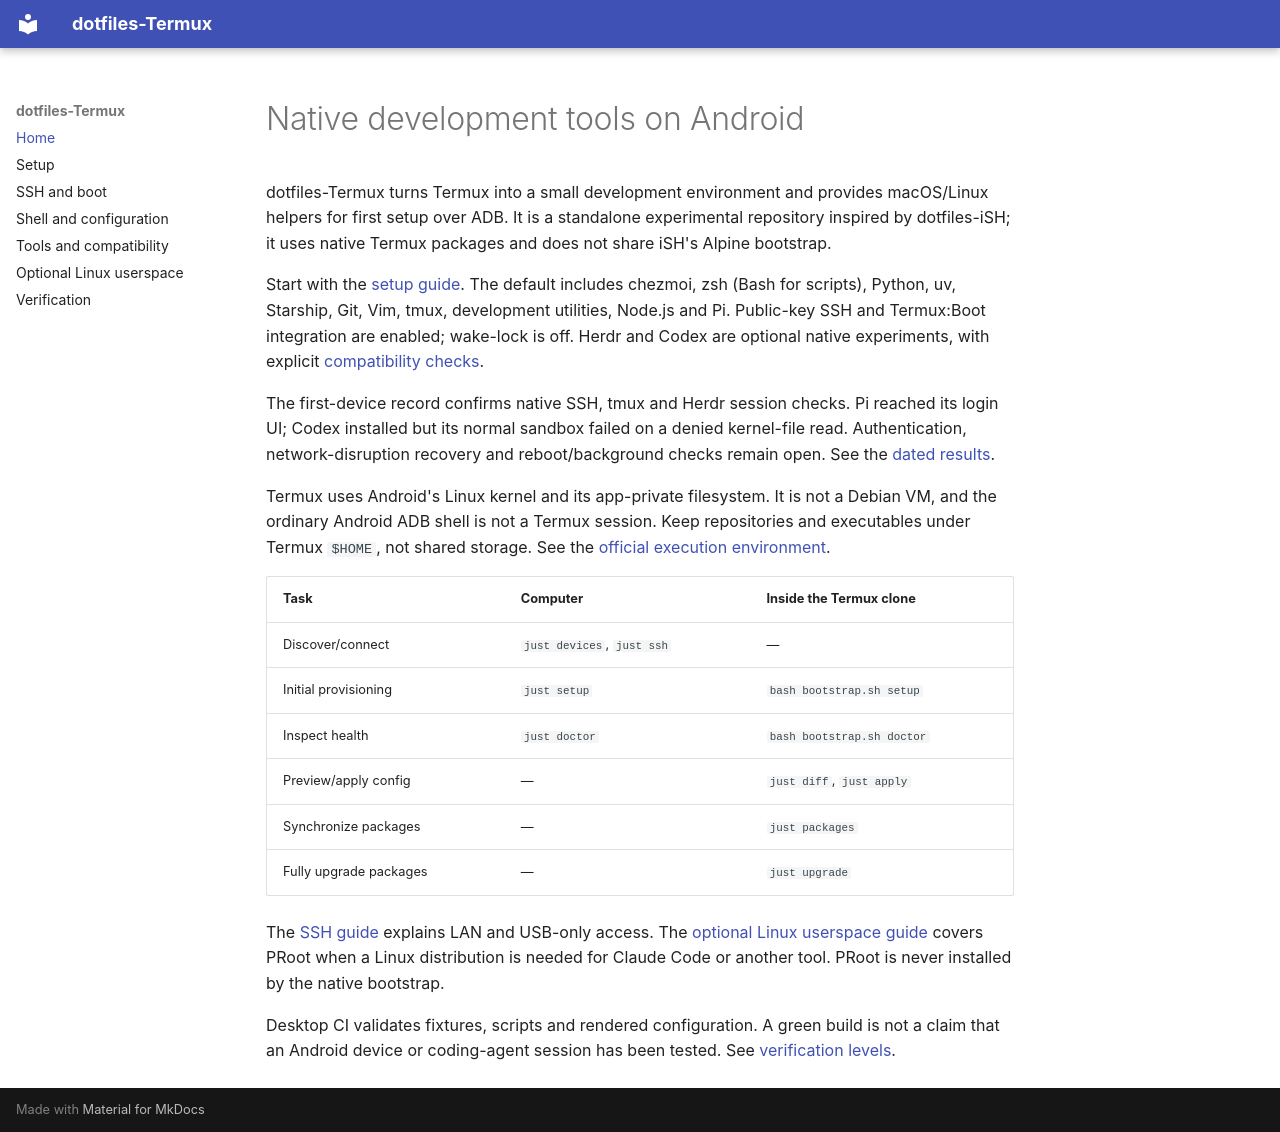

repository: daviddwlee84/dotfiles-Termux · page: index.html · generator: mkdocs

# Native development tools on Android

dotfiles-Termux turns Termux into a small development environment and provides
macOS/Linux helpers for first setup over ADB. It is a standalone experimental
repository inspired by dotfiles-iSH; it uses native Termux packages and does
not share iSH's Alpine bootstrap.

Start with the [setup guide](setup.md). The default includes chezmoi, zsh (Bash for scripts), Python, uv,
Starship, Git, Vim, tmux, development utilities, Node.js and Pi.
Public-key SSH and Termux:Boot integration are enabled; wake-lock is off.
Herdr and Codex are optional native experiments, with explicit
[compatibility checks](tools.md).

The first-device record confirms native SSH, tmux and Herdr session checks.
Pi reached its login UI; Codex installed but its normal sandbox failed on a
denied kernel-file read. Authentication, network-disruption recovery and
reboot/background checks remain open. See the [dated results](verification.md).

Termux uses Android's Linux kernel and its app-private filesystem. It is not
a Debian VM, and the ordinary Android ADB shell is not a Termux session.
Keep repositories and executables under Termux `$HOME`, not shared storage.
See the [official execution environment](https://github.com/termux/termux-packages/wiki/Termux-execution-environment).

| Task | Computer | Inside the Termux clone |
| --- | --- | --- |
| Discover/connect | `just devices`, `just ssh` | — |
| Initial provisioning | `just setup` | `bash bootstrap.sh setup` |
| Inspect health | `just doctor` | `bash bootstrap.sh doctor` |
| Preview/apply config | — | `just diff`, `just apply` |
| Synchronize packages | — | `just packages` |
| Fully upgrade packages | — | `just upgrade` |

The [SSH guide](ssh.md) explains LAN and USB-only access. The
[optional Linux userspace guide](proot.md) covers PRoot when a Linux
distribution is needed for Claude Code or another tool. PRoot is never
installed by the native bootstrap.

Desktop CI validates fixtures, scripts and rendered configuration. A green
build is not a claim that an Android device or coding-agent session has been
tested. See [verification levels](verification.md).
